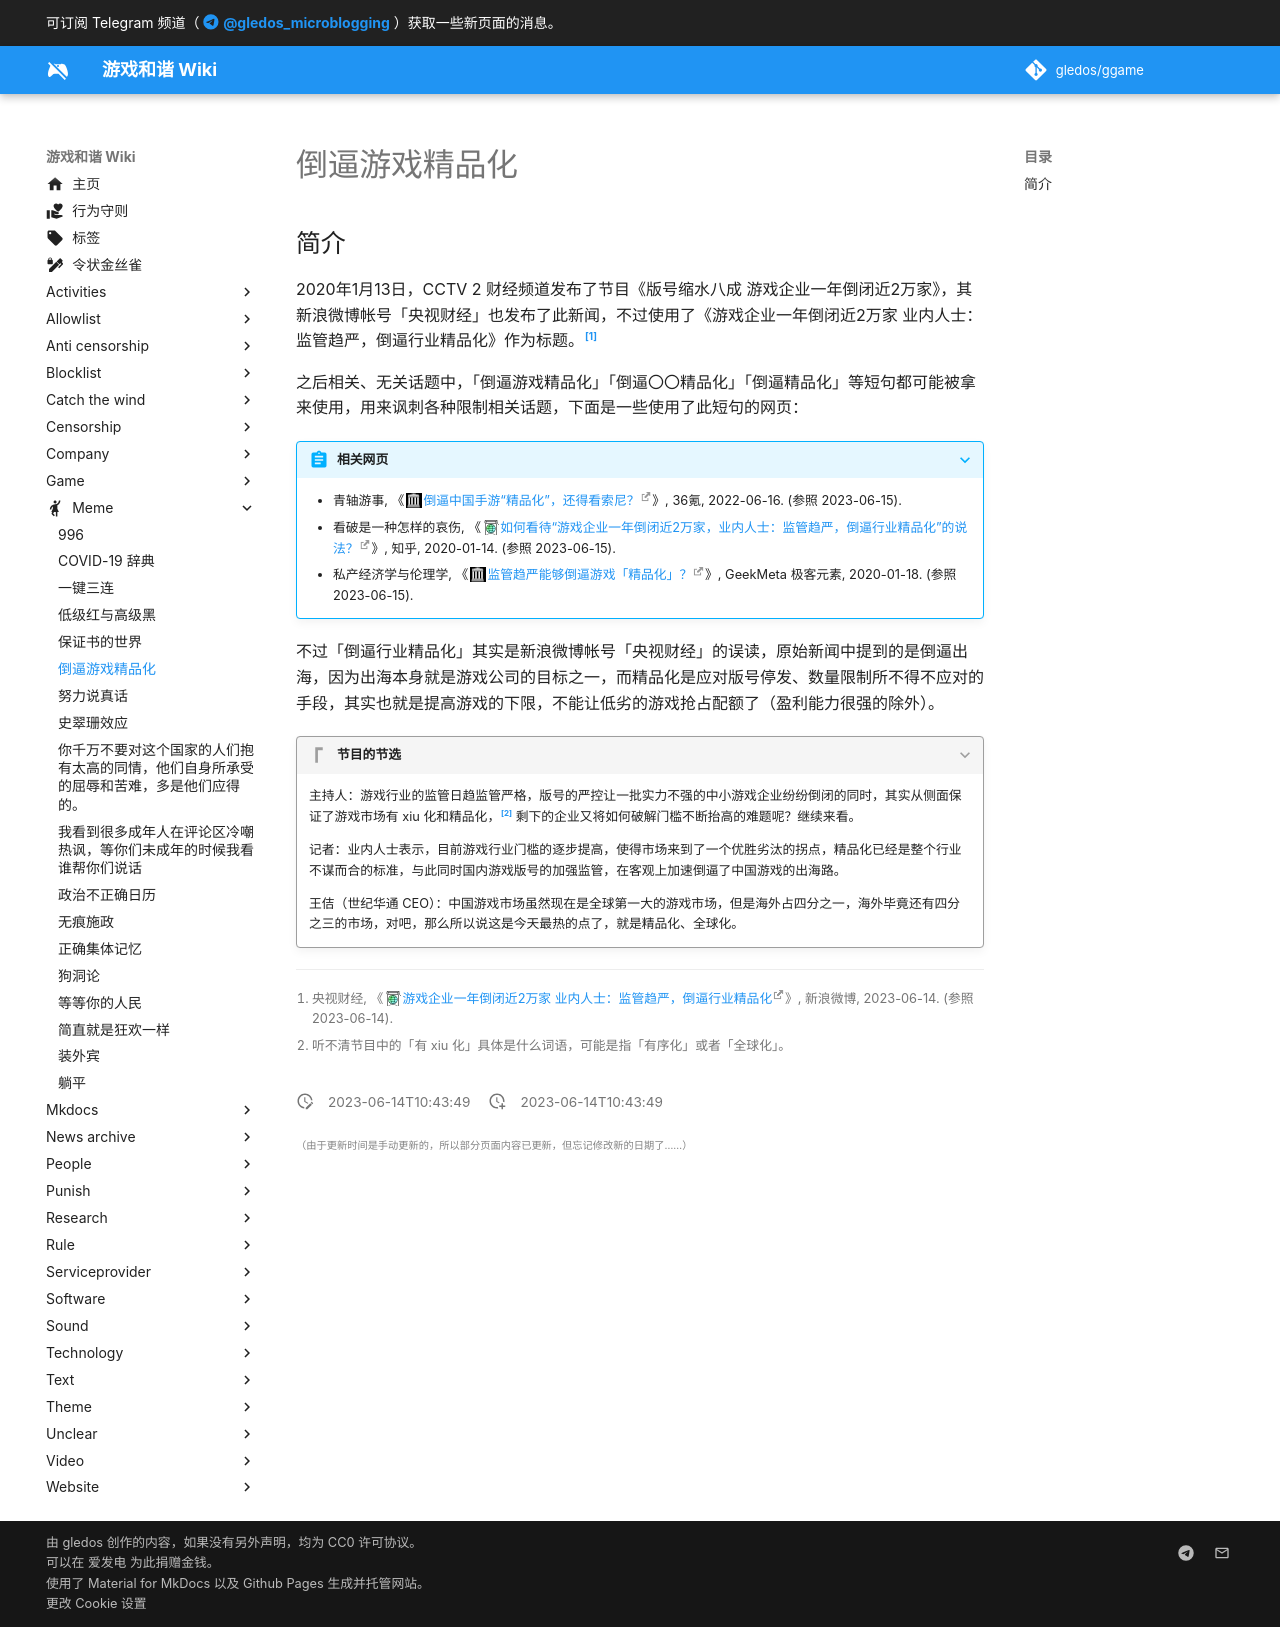

repository: gledos/ggame · page: meme/倒逼游戏精品化.html · generator: mkdocs

---
title: "倒逼游戏精品化"
description:
published: true
date: "2023-06-14T10:43:49"
特殊标签标记: #无标签
editor: markdown
dateCreated: "2023-06-14T10:43:49"
---

## 简介

2020年1月13日，CCTV 2 财经频道发布了节目《版号缩水八成 游戏企业一年倒闭近2万家》，其新浪微博帐号「央视财经」也发布了此新闻，不过使用了《游戏企业一年倒闭近2万家 业内人士：监管趋严，倒逼行业精品化》作为标题。[^mvdcG]

[^mvdcG]: 央视财经, 《[游戏企业一年倒闭近2万家 业内人士：监管趋严，倒逼行业精品化](https://archive.is/mvdcG "https://weibo.com/2258727970/Ipk2Z53L4")》, 新浪微博, 2023-06-14. (参照 2023-06-14).

之后相关、无关话题中，「倒逼游戏精品化」「倒逼〇〇精品化」「倒逼精品化」等短句都可能被拿来使用，用来讽刺各种限制相关话题，下面是一些使用了此短句的网页：

> [!abstract]+ 相关网页
>
> +   青轴游事, 《[倒逼中国手游“精品化”，还得看索尼？](https://web.archive.org/web/20220616122128/https://36kr.com/p/1787515028341384)》, 36氪, 2022-06-16. (参照 2023-06-15).
> +   看破是一种怎样的哀伤, 《[如何看待“游戏企业一年倒闭近2万家，业内人士：监管趋严，倒逼行业精品化”的说法？](https://archive.is/qo48Y "https://www.zhihu.com/question/366242843")》, 知乎, 2020-01-14. (参照 2023-06-15).
> +   私产经济学与伦理学, 《[监管趋严能够倒逼游戏「精品化」？](https://web.archive.org/web/20230615132406/https://www.geekmeta.com/article/1238261.html)》, GeekMeta 极客元素, 2020-01-18. (参照 2023-06-15).

不过「倒逼行业精品化」其实是新浪微博帐号「央视财经」的误读，原始新闻中提到的是倒逼出海，因为出海本身就是游戏公司的目标之一，而精品化是应对版号停发、数量限制所不得不应对的手段，其实也就是提高游戏的下限，不能让低劣的游戏抢占配额了（盈利能力很强的除外）。

> [!quote]+ 节目的节选
>
> 主持人：游戏行业的监管日趋监管严格，版号的严控让一批实力不强的中小游戏企业纷纷倒闭的同时，其实从侧面保证了游戏市场有 xiu 化和精品化，[^n1] 剩下的企业又将如何破解门槛不断抬高的难题呢？继续来看。
>
> 记者：业内人士表示，目前游戏行业门槛的逐步提高，使得市场来到了一个优胜劣汰的拐点，精品化已经是整个行业不谋而合的标准，与此同时国内游戏版号的加强监管，在客观上加速倒逼了中国游戏的出海路。
>
> 王佶（世纪华通 CEO）：中国游戏市场虽然现在是全球第一大的游戏市场，但是海外占四分之一，海外毕竟还有四分之三的市场，对吧，那么所以说这是今天最热的点了，就是精品化、全球化。

[^n1]: 听不清节目中的「有 xiu 化」具体是什么词语，可能是指「有序化」或者「全球化」。
